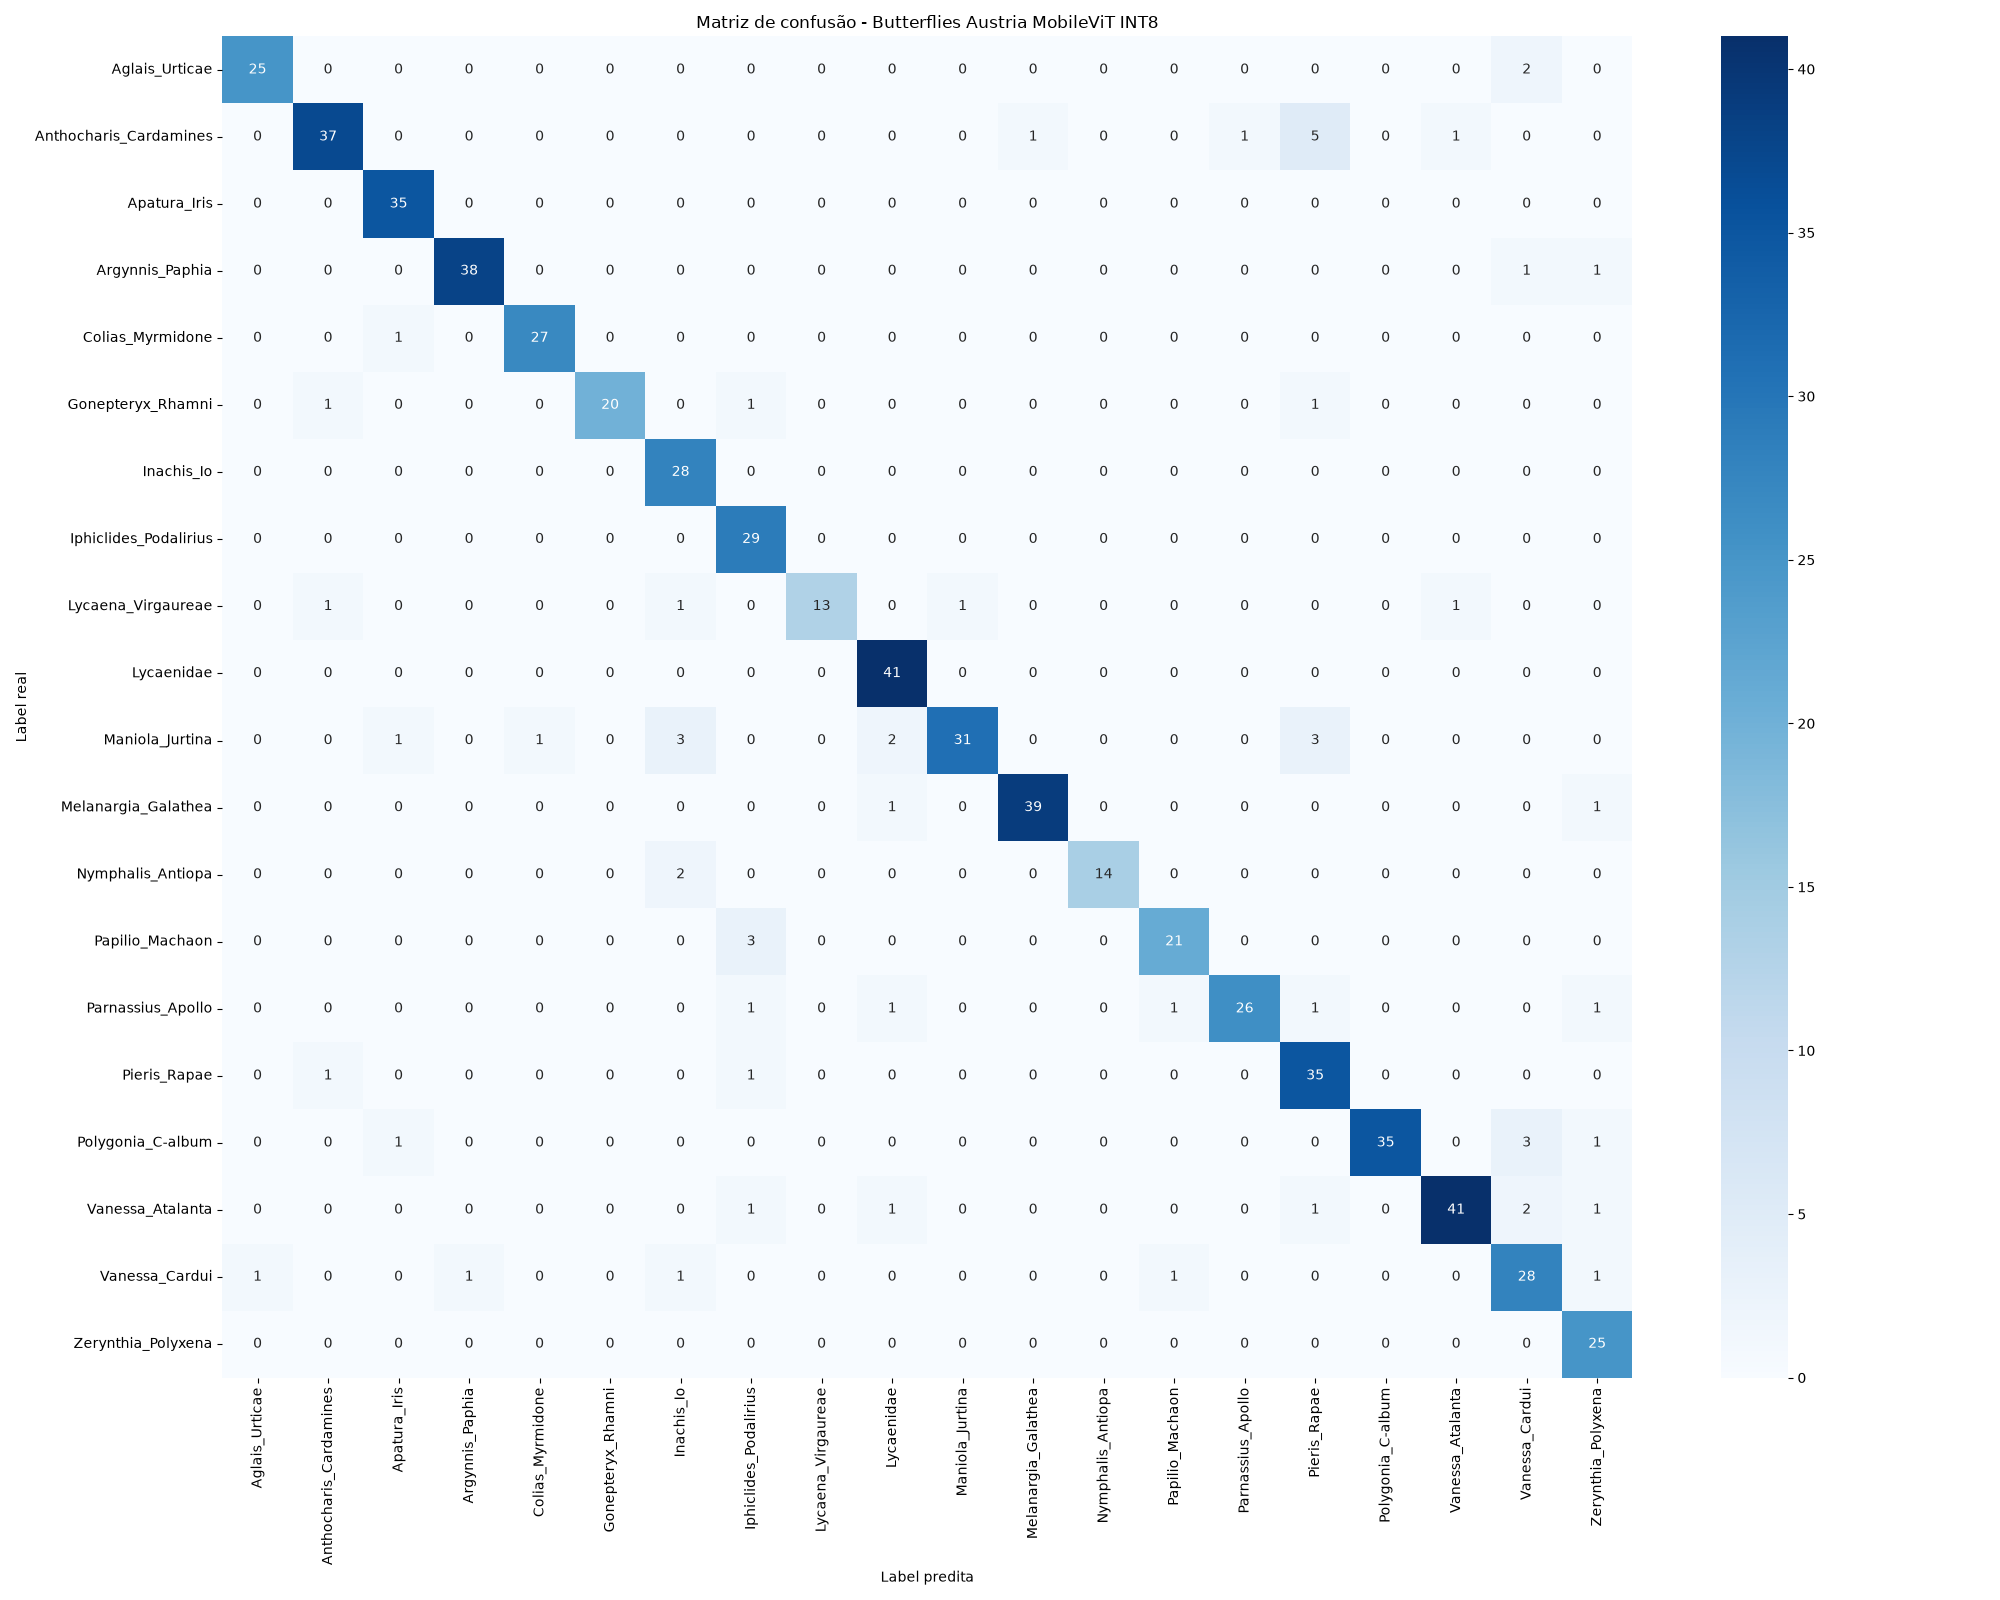

Values plotted in this chart, from the file beside it:
real/predita, Aglais_Urticae, Anthocharis_Cardamines, Apatura_Iris, Argynnis_Paphia, Colias_Myrmidone, Gonepteryx_Rhamni, Inachis_Io, Iphiclides_Podalirius, Lycaena_Virgaureae, Lycaenidae, Maniola_Jurtina, Melanargia_Galathea, Nymphalis_Antiopa, Papilio_Machaon, Parnassius_Apollo, Pieris_Rapae, Polygonia_C-album, Vanessa_Atalanta, Vanessa_Cardui, Zerynthia_Polyxena
Aglais_Urticae, 25, 0, 0, 0, 0, 0, 0, 0, 0, 0, 0, 0, 0, 0, 0, 0, 0, 0, 2, 0
Anthocharis_Cardamines, 0, 37, 0, 0, 0, 0, 0, 0, 0, 0, 0, 1, 0, 0, 1, 5, 0, 1, 0, 0
Apatura_Iris, 0, 0, 35, 0, 0, 0, 0, 0, 0, 0, 0, 0, 0, 0, 0, 0, 0, 0, 0, 0
Argynnis_Paphia, 0, 0, 0, 38, 0, 0, 0, 0, 0, 0, 0, 0, 0, 0, 0, 0, 0, 0, 1, 1
Colias_Myrmidone, 0, 0, 1, 0, 27, 0, 0, 0, 0, 0, 0, 0, 0, 0, 0, 0, 0, 0, 0, 0
Gonepteryx_Rhamni, 0, 1, 0, 0, 0, 20, 0, 1, 0, 0, 0, 0, 0, 0, 0, 1, 0, 0, 0, 0
Inachis_Io, 0, 0, 0, 0, 0, 0, 28, 0, 0, 0, 0, 0, 0, 0, 0, 0, 0, 0, 0, 0
Iphiclides_Podalirius, 0, 0, 0, 0, 0, 0, 0, 29, 0, 0, 0, 0, 0, 0, 0, 0, 0, 0, 0, 0
Lycaena_Virgaureae, 0, 1, 0, 0, 0, 0, 1, 0, 13, 0, 1, 0, 0, 0, 0, 0, 0, 1, 0, 0
Lycaenidae, 0, 0, 0, 0, 0, 0, 0, 0, 0, 41, 0, 0, 0, 0, 0, 0, 0, 0, 0, 0
Maniola_Jurtina, 0, 0, 1, 0, 1, 0, 3, 0, 0, 2, 31, 0, 0, 0, 0, 3, 0, 0, 0, 0
Melanargia_Galathea, 0, 0, 0, 0, 0, 0, 0, 0, 0, 1, 0, 39, 0, 0, 0, 0, 0, 0, 0, 1
Nymphalis_Antiopa, 0, 0, 0, 0, 0, 0, 2, 0, 0, 0, 0, 0, 14, 0, 0, 0, 0, 0, 0, 0
Papilio_Machaon, 0, 0, 0, 0, 0, 0, 0, 3, 0, 0, 0, 0, 0, 21, 0, 0, 0, 0, 0, 0
Parnassius_Apollo, 0, 0, 0, 0, 0, 0, 0, 1, 0, 1, 0, 0, 0, 1, 26, 1, 0, 0, 0, 1
Pieris_Rapae, 0, 1, 0, 0, 0, 0, 0, 1, 0, 0, 0, 0, 0, 0, 0, 35, 0, 0, 0, 0
Polygonia_C-album, 0, 0, 1, 0, 0, 0, 0, 0, 0, 0, 0, 0, 0, 0, 0, 0, 35, 0, 3, 1
Vanessa_Atalanta, 0, 0, 0, 0, 0, 0, 0, 1, 0, 1, 0, 0, 0, 0, 0, 1, 0, 41, 2, 1
Vanessa_Cardui, 1, 0, 0, 1, 0, 0, 1, 0, 0, 0, 0, 0, 0, 1, 0, 0, 0, 0, 28, 1
Zerynthia_Polyxena, 0, 0, 0, 0, 0, 0, 0, 0, 0, 0, 0, 0, 0, 0, 0, 0, 0, 0, 0, 25
